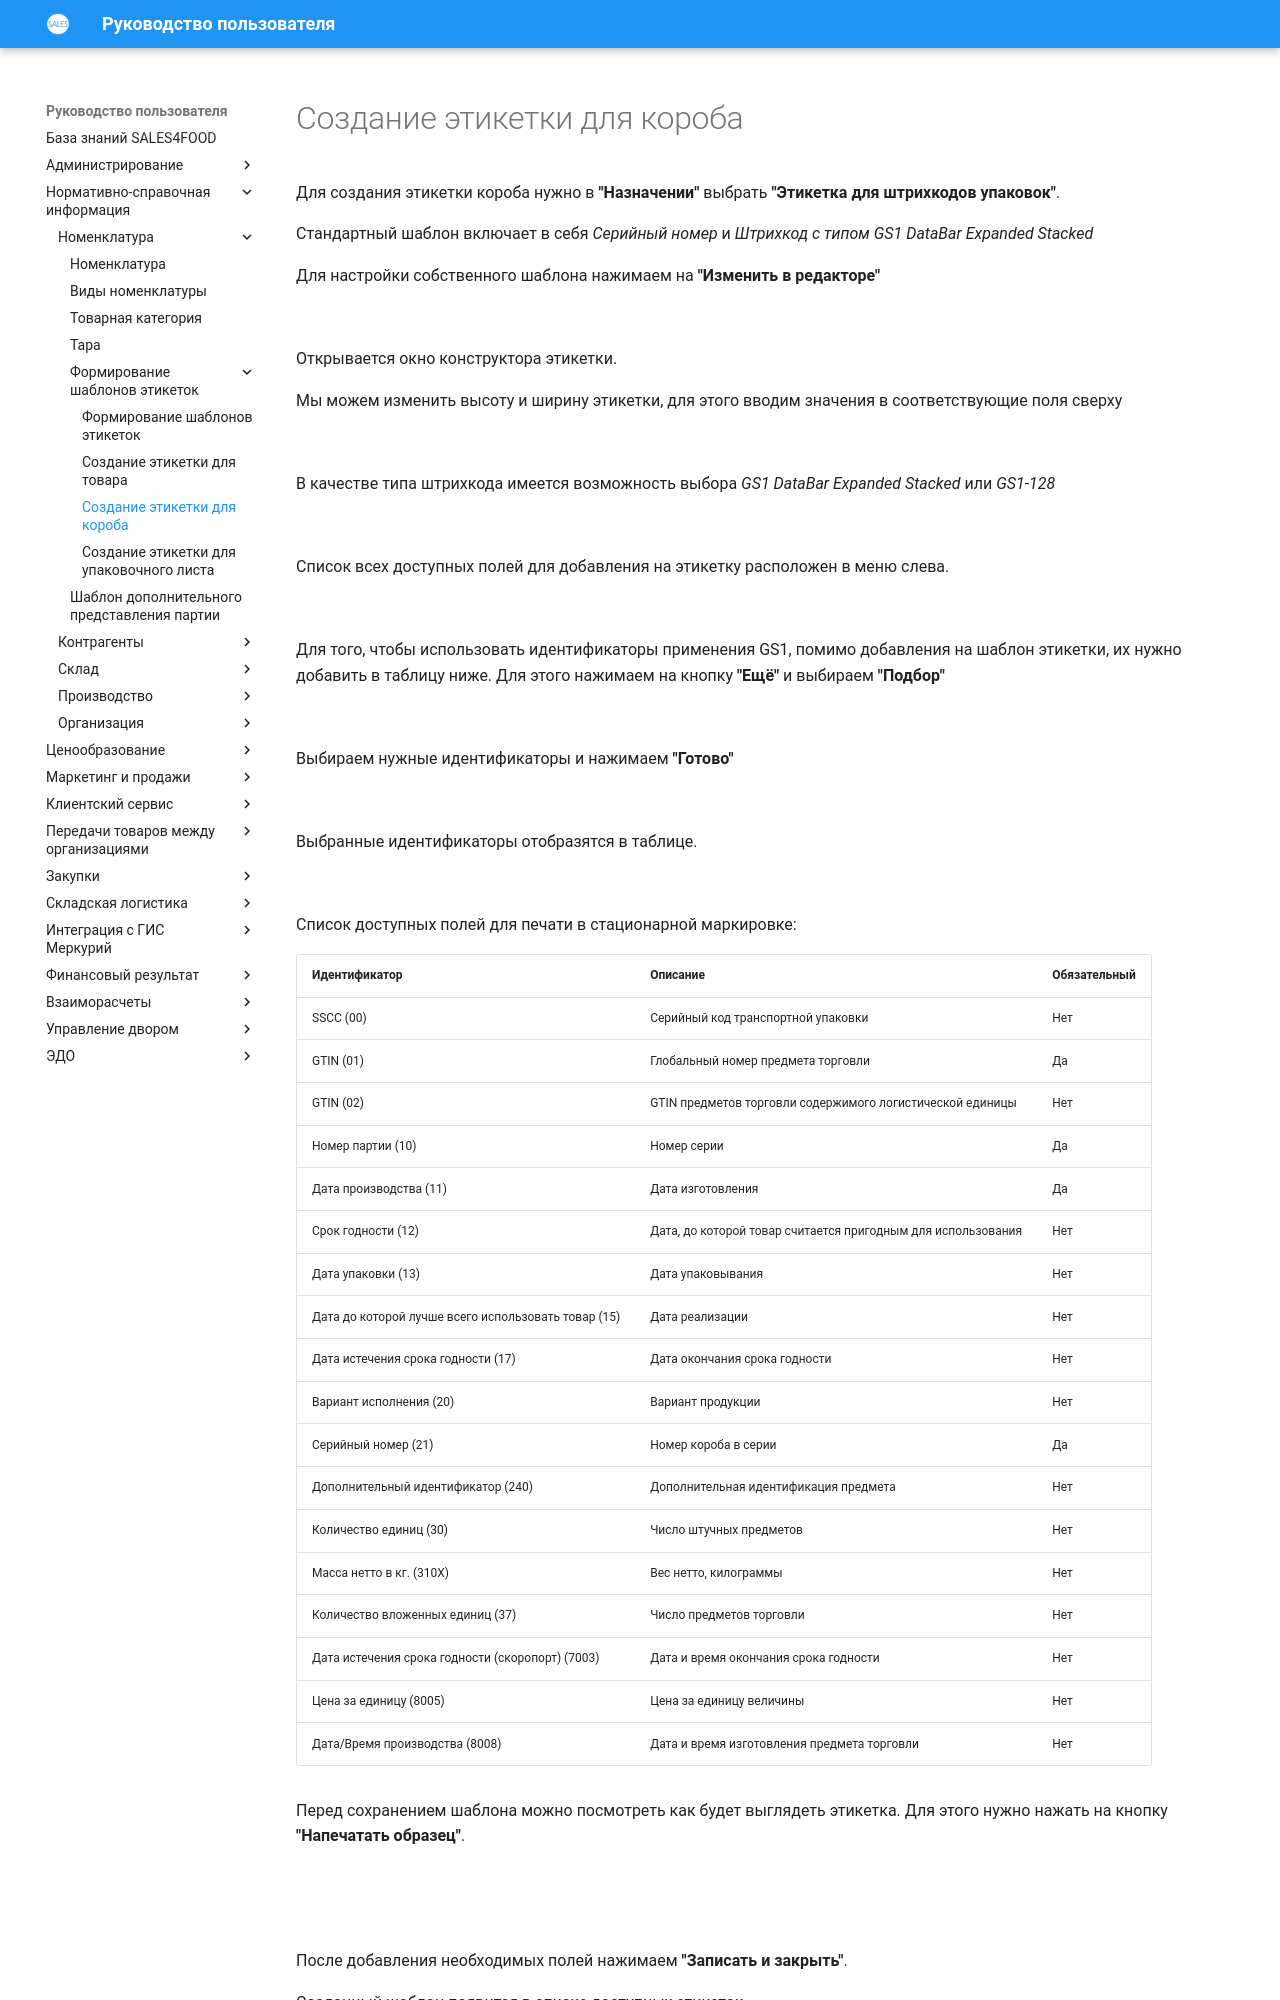

repository: Konstanta-it/sales4food · page: MasterData/Nomenclature/BarcodeLabels/BarcodeLabelsBox/BarcodeLabelsBox/index.html · generator: mkdocs

# Создание этикетки для короба

Для создания этикетки короба нужно в **"Назначении"** выбрать **"Этикетка для штрихкодов упаковок"**.

Cтандартный шаблон включает в себя *Серийный номер* и *Штрихкод с типом GS1 DataBar Expanded Stacked*

Для настройки собственного шаблона нажимаем на **"Изменить в редакторе"**

![](BarcodeLabelsBox.assets/1.png)

Открывается окно конструктора этикетки.

Мы можем изменить высоту и ширину этикетки, для этого вводим значения в соответствующие поля сверху

![](BarcodeLabelsBox.assets/2.png)

В качестве типа штрихкода имеется возможность выбора *GS1 DataBar Expanded Stacked* или *GS1-128*

![](BarcodeLabelsBox.assets/3.png)

Список всех доступных полей для добавления на этикетку расположен в меню слева.

![](BarcodeLabelsBox.assets/4.png)

Для того, чтобы использовать идентификаторы применения GS1, помимо добавления на шаблон этикетки, их нужно добавить в таблицу ниже. Для этого нажимаем на кнопку **"Ещё"** и выбираем **"Подбор"**

![](BarcodeLabelsBox.assets/5.png)

Выбираем нужные идентификаторы и нажимаем **"Готово"**

![](BarcodeLabelsBox.assets/6.png)

Выбранные идентификаторы отобразятся в таблице.

![](BarcodeLabelsBox.assets/7.png)

Список доступных полей для печати в стационарной маркировке:
